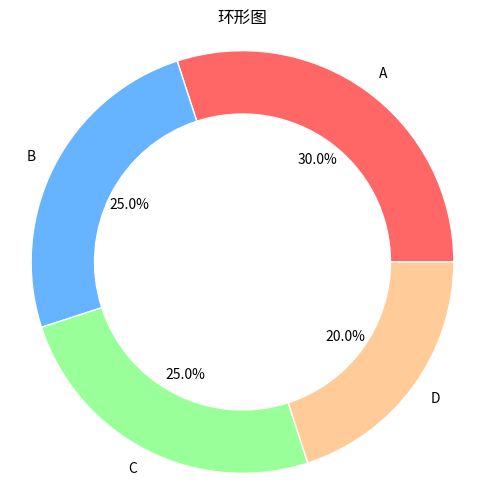
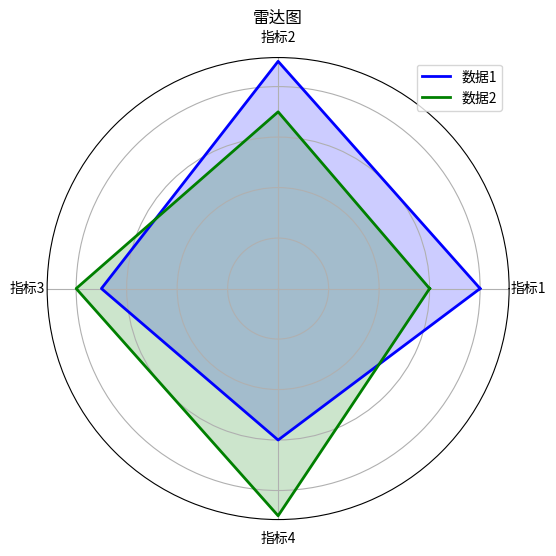
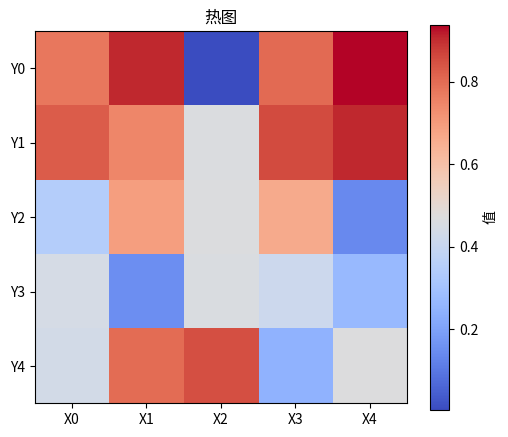
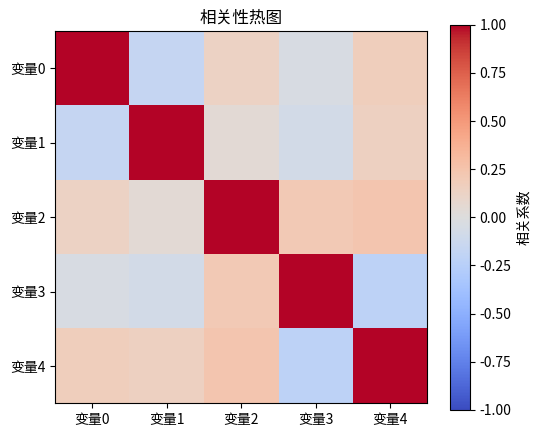
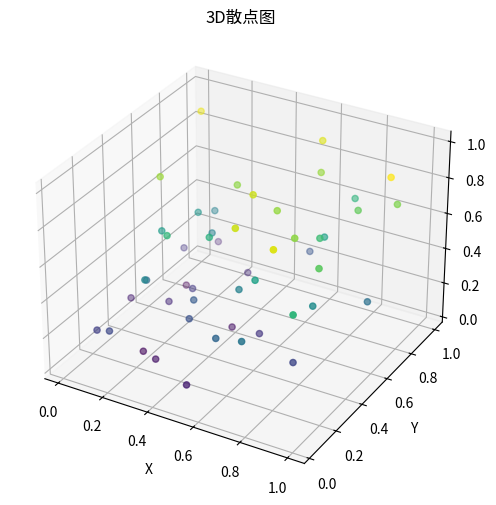
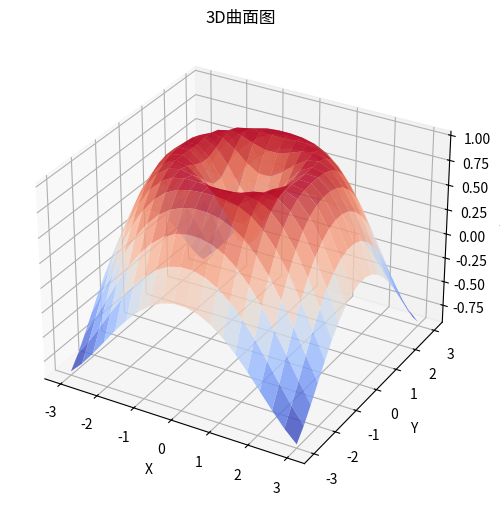
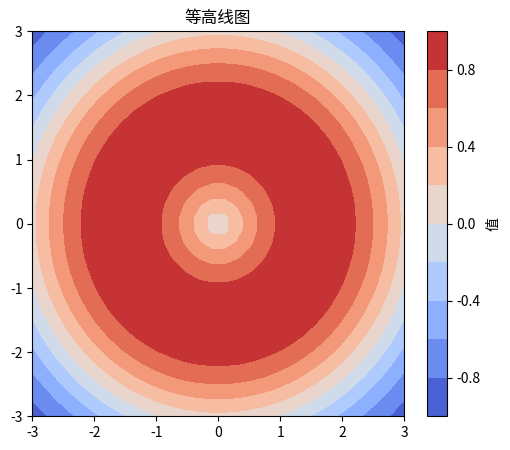
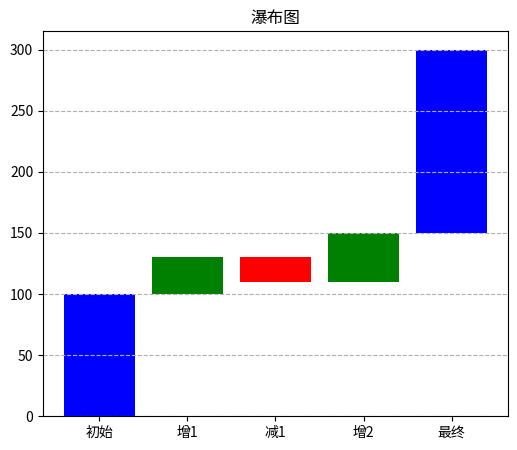
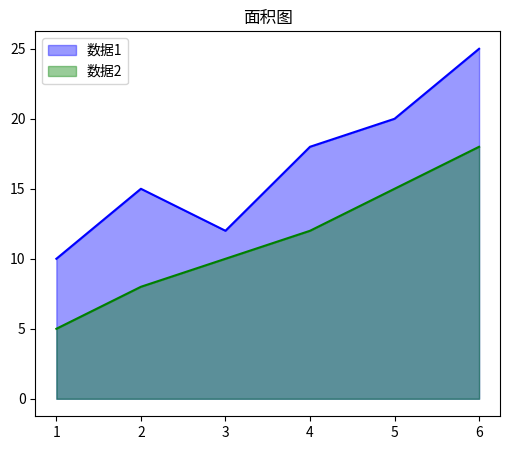
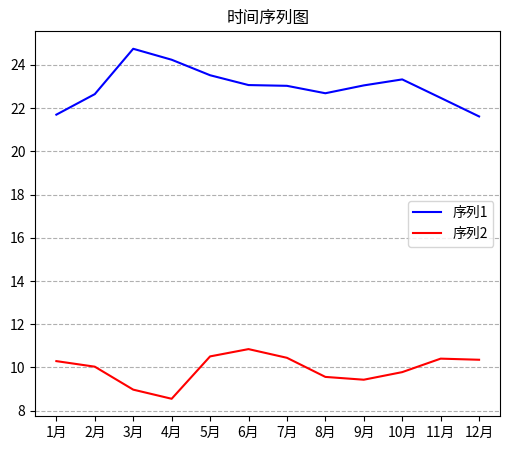

Here is the Python script that generated these plots, in order:
import numpy as np
import matplotlib.pyplot as plt

# 简化字体设置，避免找不到字体的问题
plt.rcParams["font.family"] = ["sans-serif"]
plt.rcParams["axes.unicode_minus"] = False  # 解决负号显示问题

# 环形图
def plot_donut():
    plt.figure(figsize=(6,6))
    labels = ['A', 'B', 'C', 'D']
    sizes = [30, 25, 25, 20]
    colors = ['#ff6666','#66b3ff','#99ff99','#ffcc99']
    
    plt.pie(sizes, labels=labels, colors=colors, autopct='%1.1f%%',
            wedgeprops=dict(width=0.3, edgecolor='w'))
    plt.gca().add_artist(plt.Circle((0,0),0.7,fc='white'))
    plt.title('环形图')
    plt.axis('equal')
    plt.show()

# 雷达图
def plot_radar():
    plt.figure(figsize=(6,6))
    ax = plt.subplot(111, polar=True)
    labels = ['指标1', '指标2', '指标3', '指标4']
    values1 = [80, 90, 70, 60]
    values2 = [60, 70, 80, 90]
    
    angles = np.linspace(0, 2*np.pi, 4, endpoint=False).tolist()
    values1 += values1[:1]
    values2 += values2[:1]
    angles += angles[:1]
    
    ax.plot(angles, values1, 'b-', linewidth=2, label='数据1')
    ax.fill(angles, values1, 'b', alpha=0.2)
    ax.plot(angles, values2, 'g-', linewidth=2, label='数据2')
    ax.fill(angles, values2, 'g', alpha=0.2)
    
    ax.set_xticks(angles[:-1])
    ax.set_xticklabels(labels)
    ax.set_yticklabels([])
    plt.title('雷达图')
    plt.legend()
    plt.show()

# 热图
def plot_heat():
    plt.figure(figsize=(6,5))
    data = np.random.rand(5,5)  # 5x5随机数据
    plt.imshow(data, cmap='coolwarm')
    plt.colorbar(label='值')
    plt.title('热图')
    plt.xticks(range(5), [f'X{i}' for i in range(5)])
    plt.yticks(range(5), [f'Y{i}' for i in range(5)])
    plt.show()

# 相关性热图
def plot_corr_heat():
    plt.figure(figsize=(6,5))
    data = np.random.randn(5, 30)  # 5个变量，30个样本
    corr = np.corrcoef(data)
    plt.imshow(corr, cmap='coolwarm', vmin=-1, vmax=1)
    plt.colorbar(label='相关系数')
    plt.title('相关性热图')
    plt.xticks(range(5), [f'变量{i}' for i in range(5)])
    plt.yticks(range(5), [f'变量{i}' for i in range(5)])
    plt.show()

# 3D散点图
def plot_3d_scatter():
    fig = plt.figure(figsize=(6,6))
    ax = fig.add_subplot(111, projection='3d')
    x = np.random.rand(50)
    y = np.random.rand(50)
    z = np.random.rand(50)
    ax.scatter(x, y, z, c=z, cmap='viridis')
    ax.set_xlabel('X')
    ax.set_ylabel('Y')
    ax.set_zlabel('Z')
    plt.title('3D散点图')
    plt.show()

# 3D曲面图
def plot_3d_surface():
    fig = plt.figure(figsize=(6,6))
    ax = fig.add_subplot(111, projection='3d')
    x = np.linspace(-3,3,20)
    y = np.linspace(-3,3,20)
    x, y = np.meshgrid(x, y)
    z = np.sin(np.sqrt(x**2 + y**2))
    ax.plot_surface(x, y, z, cmap='coolwarm', alpha=0.8)
    ax.set_xlabel('X')
    ax.set_ylabel('Y')
    ax.set_zlabel('Z')
    plt.title('3D曲面图')
    plt.show()

# 等高线图
def plot_contour():
    plt.figure(figsize=(6,5))
    x = np.linspace(-3,3,30)
    y = np.linspace(-3,3,30)
    x, y = np.meshgrid(x, y)
    z = np.sin(np.sqrt(x**2 + y**2))
    plt.contourf(x, y, z, 10, cmap='coolwarm')
    plt.colorbar(label='值')
    plt.title('等高线图')
    plt.show()

# 瀑布图（已修复形状不匹配问题）
def plot_waterfall():
    plt.figure(figsize=(6,5))
    labels = ['初始', '增1', '减1', '增2', '最终']
    values = [100, 30, -20, 40, 150]
    # 修复底部数据长度，使其与标签和值的长度匹配
    cumulative = [0, 100, 130, 110, 150]
    
    # 修复颜色列表长度，使其与数据长度匹配
    colors = ['blue'] 
    for v in values[1:-1]:
        colors.append('green' if v > 0 else 'red')
    colors.append('blue')
    
    # 确保所有数组长度一致
    plt.bar(labels, values, bottom=cumulative, 
            color=colors)
    plt.title('瀑布图')
    plt.grid(axis='y', linestyle='--')
    plt.show()

# 面积图
def plot_area():
    plt.figure(figsize=(6,5))
    x = [1,2,3,4,5,6]
    y1 = [10,15,12,18,20,25]
    y2 = [5,8,10,12,15,18]
    
    plt.fill_between(x, y1, alpha=0.4, color='blue', label='数据1')
    plt.fill_between(x, y2, alpha=0.4, color='green', label='数据2')
    plt.plot(x, y1, 'b-')
    plt.plot(x, y2, 'g-')
    plt.title('面积图')
    plt.legend()
    plt.show()

# 时间序列图
def plot_time_series():
    plt.figure(figsize=(6,5))
    x = range(12)  # 用数字代替日期，避免日期处理问题
    y1 = np.cumsum(np.random.randn(12)) + 20
    y2 = np.cumsum(np.random.randn(12)) + 10
    
    plt.plot(x, y1, 'b-', label='序列1')
    plt.plot(x, y2, 'r-', label='序列2')
    plt.xticks(x, [f'{i+1}月' for i in x])
    plt.title('时间序列图')
    plt.legend()
    plt.grid(axis='y', linestyle='--')
    plt.show()

# 绘制所有图表
if __name__ == "__main__":
    plot_donut()
    plot_radar()
    plot_heat()
    plot_corr_heat()
    plot_3d_scatter()
    plot_3d_surface()
    plot_contour()
    plot_waterfall()  # 已修复此函数的错误
    plot_area()
    plot_time_series()
    